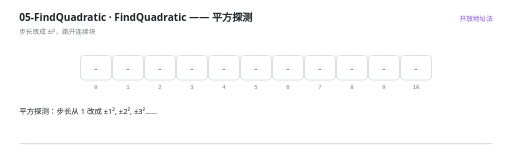
t = 0.00 s
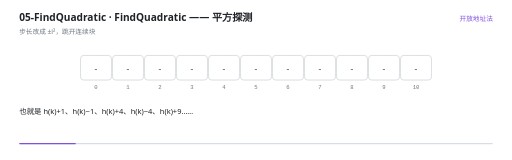
t = 1.56 s
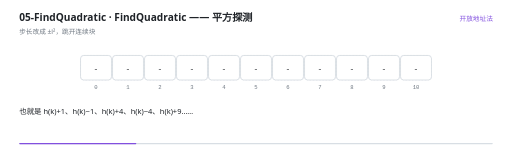
t = 3.22 s
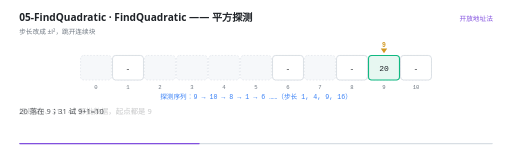
t = 4.96 s
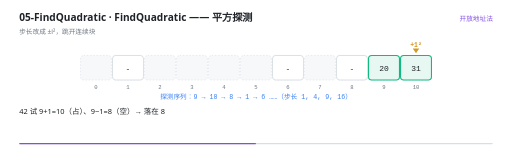
t = 6.50 s
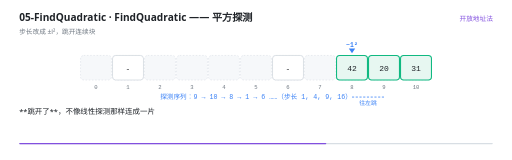
t = 8.43 s

The animated SVG that drew these frames (rendered in a browser with its animation timeline set to each time). Animation: 39 SMIL elements (animate=39); frames cover the first 8.43 s, repeats indefinitely.

<svg xmlns="http://www.w3.org/2000/svg" viewBox="0 0 960 300" width="960" height="300" role="img" aria-label="FindQuadratic —— 平方探测"><rect width="960" height="300" fill="#FFFFFF"/><g>
    <rect x="36" y="268" width="888" height="2.5" rx="1.25" fill="#D8DEE4"/>
    <rect x="36" y="268" width="0" height="2.5" rx="1.25" fill="#8250DF">
      <animate attributeName="width" values="0;888" dur="13s" repeatCount="indefinite" calcMode="linear"/>
    </rect>
  </g><text x="36" y="40" font-family="'Segoe UI','Microsoft YaHei UI','PingFang SC',system-ui,sans-serif" font-size="19" font-weight="600" fill="#1F2328">05-FindQuadratic · FindQuadratic —— 平方探测</text><text x="36" y="63" font-family="'Segoe UI','Microsoft YaHei UI','PingFang SC',system-ui,sans-serif" font-size="12.5" fill="#6E7781">步长改成 ±i²，跳开连续块</text><text x="924" y="40" text-anchor="end" font-family="'Segoe UI','Microsoft YaHei UI','PingFang SC',system-ui,sans-serif" font-size="12.5" fill="#8250DF">开放地址法</text><rect x="151" y="104" width="58" height="46" rx="6" fill="#F6F8FA" stroke="#D8DEE4" stroke-width="1" stroke-dasharray="3 3"/><text x="180" y="166" text-anchor="middle" font-family="ui-monospace,'Cascadia Code','JetBrains Mono',Consolas,monospace" font-size="10.5" fill="#6E7781">0</text><rect x="211" y="104" width="58" height="46" rx="6" fill="#F6F8FA" stroke="#D8DEE4" stroke-width="1" stroke-dasharray="3 3"/><text x="240" y="166" text-anchor="middle" font-family="ui-monospace,'Cascadia Code','JetBrains Mono',Consolas,monospace" font-size="10.5" fill="#6E7781">1</text><rect x="271" y="104" width="58" height="46" rx="6" fill="#F6F8FA" stroke="#D8DEE4" stroke-width="1" stroke-dasharray="3 3"/><text x="300" y="166" text-anchor="middle" font-family="ui-monospace,'Cascadia Code','JetBrains Mono',Consolas,monospace" font-size="10.5" fill="#6E7781">2</text><rect x="331" y="104" width="58" height="46" rx="6" fill="#F6F8FA" stroke="#D8DEE4" stroke-width="1" stroke-dasharray="3 3"/><text x="360" y="166" text-anchor="middle" font-family="ui-monospace,'Cascadia Code','JetBrains Mono',Consolas,monospace" font-size="10.5" fill="#6E7781">3</text><rect x="391" y="104" width="58" height="46" rx="6" fill="#F6F8FA" stroke="#D8DEE4" stroke-width="1" stroke-dasharray="3 3"/><text x="420" y="166" text-anchor="middle" font-family="ui-monospace,'Cascadia Code','JetBrains Mono',Consolas,monospace" font-size="10.5" fill="#6E7781">4</text><rect x="451" y="104" width="58" height="46" rx="6" fill="#F6F8FA" stroke="#D8DEE4" stroke-width="1" stroke-dasharray="3 3"/><text x="480" y="166" text-anchor="middle" font-family="ui-monospace,'Cascadia Code','JetBrains Mono',Consolas,monospace" font-size="10.5" fill="#6E7781">5</text><rect x="511" y="104" width="58" height="46" rx="6" fill="#F6F8FA" stroke="#D8DEE4" stroke-width="1" stroke-dasharray="3 3"/><text x="540" y="166" text-anchor="middle" font-family="ui-monospace,'Cascadia Code','JetBrains Mono',Consolas,monospace" font-size="10.5" fill="#6E7781">6</text><rect x="571" y="104" width="58" height="46" rx="6" fill="#F6F8FA" stroke="#D8DEE4" stroke-width="1" stroke-dasharray="3 3"/><text x="600" y="166" text-anchor="middle" font-family="ui-monospace,'Cascadia Code','JetBrains Mono',Consolas,monospace" font-size="10.5" fill="#6E7781">7</text><rect x="631" y="104" width="58" height="46" rx="6" fill="#F6F8FA" stroke="#D8DEE4" stroke-width="1" stroke-dasharray="3 3"/><text x="660" y="166" text-anchor="middle" font-family="ui-monospace,'Cascadia Code','JetBrains Mono',Consolas,monospace" font-size="10.5" fill="#6E7781">8</text><rect x="691" y="104" width="58" height="46" rx="6" fill="#F6F8FA" stroke="#D8DEE4" stroke-width="1" stroke-dasharray="3 3"/><text x="720" y="166" text-anchor="middle" font-family="ui-monospace,'Cascadia Code','JetBrains Mono',Consolas,monospace" font-size="10.5" fill="#6E7781">9</text><rect x="751" y="104" width="58" height="46" rx="6" fill="#F6F8FA" stroke="#D8DEE4" stroke-width="1" stroke-dasharray="3 3"/><text x="780" y="166" text-anchor="middle" font-family="ui-monospace,'Cascadia Code','JetBrains Mono',Consolas,monospace" font-size="10.5" fill="#6E7781">10</text><g opacity="0"><animate attributeName="opacity" values="1;1;0;0" keyTimes="0.0000;0.2969;0.3077;1.0000" dur="13s" repeatCount="indefinite" calcMode="linear"/><rect x="151" y="104" width="58" height="46" rx="6" fill="#FFFFFF" stroke="#D0D7DE" stroke-width="1.4"/><text x="180" y="132.5" text-anchor="middle" font-family="ui-monospace,'Cascadia Code','JetBrains Mono',Consolas,monospace" font-size="15" fill="#1F2328">-</text></g><g opacity="0"><animate attributeName="opacity" values="1;1;0;0" keyTimes="0.0000;0.7585;0.7692;1.0000" dur="13s" repeatCount="indefinite" calcMode="linear"/><rect x="211" y="104" width="58" height="46" rx="6" fill="#FFFFFF" stroke="#D0D7DE" stroke-width="1.4"/><text x="240" y="132.5" text-anchor="middle" font-family="ui-monospace,'Cascadia Code','JetBrains Mono',Consolas,monospace" font-size="15" fill="#1F2328">-</text></g><g opacity="0"><animate attributeName="opacity" values="1;1;0;0" keyTimes="0.0000;0.2969;0.3077;1.0000" dur="13s" repeatCount="indefinite" calcMode="linear"/><rect x="271" y="104" width="58" height="46" rx="6" fill="#FFFFFF" stroke="#D0D7DE" stroke-width="1.4"/><text x="300" y="132.5" text-anchor="middle" font-family="ui-monospace,'Cascadia Code','JetBrains Mono',Consolas,monospace" font-size="15" fill="#1F2328">-</text></g><g opacity="0"><animate attributeName="opacity" values="1;1;0;0" keyTimes="0.0000;0.2969;0.3077;1.0000" dur="13s" repeatCount="indefinite" calcMode="linear"/><rect x="331" y="104" width="58" height="46" rx="6" fill="#FFFFFF" stroke="#D0D7DE" stroke-width="1.4"/><text x="360" y="132.5" text-anchor="middle" font-family="ui-monospace,'Cascadia Code','JetBrains Mono',Consolas,monospace" font-size="15" fill="#1F2328">-</text></g><g opacity="0"><animate attributeName="opacity" values="1;1;0;0" keyTimes="0.0000;0.2969;0.3077;1.0000" dur="13s" repeatCount="indefinite" calcMode="linear"/><rect x="391" y="104" width="58" height="46" rx="6" fill="#FFFFFF" stroke="#D0D7DE" stroke-width="1.4"/><text x="420" y="132.5" text-anchor="middle" font-family="ui-monospace,'Cascadia Code','JetBrains Mono',Consolas,monospace" font-size="15" fill="#1F2328">-</text></g><g opacity="0"><animate attributeName="opacity" values="1;1;0;0" keyTimes="0.0000;0.2969;0.3077;1.0000" dur="13s" repeatCount="indefinite" calcMode="linear"/><rect x="451" y="104" width="58" height="46" rx="6" fill="#FFFFFF" stroke="#D0D7DE" stroke-width="1.4"/><text x="480" y="132.5" text-anchor="middle" font-family="ui-monospace,'Cascadia Code','JetBrains Mono',Consolas,monospace" font-size="15" fill="#1F2328">-</text></g><g opacity="0"><animate attributeName="opacity" values="1;1;0;0" keyTimes="0.0000;0.8662;0.8769;1.0000" dur="13s" repeatCount="indefinite" calcMode="linear"/><rect x="511" y="104" width="58" height="46" rx="6" fill="#FFFFFF" stroke="#D0D7DE" stroke-width="1.4"/><text x="540" y="132.5" text-anchor="middle" font-family="ui-monospace,'Cascadia Code','JetBrains Mono',Consolas,monospace" font-size="15" fill="#1F2328">-</text></g><g opacity="0"><animate attributeName="opacity" values="1;1;0;0" keyTimes="0.0000;0.2969;0.3077;1.0000" dur="13s" repeatCount="indefinite" calcMode="linear"/><rect x="571" y="104" width="58" height="46" rx="6" fill="#FFFFFF" stroke="#D0D7DE" stroke-width="1.4"/><text x="600" y="132.5" text-anchor="middle" font-family="ui-monospace,'Cascadia Code','JetBrains Mono',Consolas,monospace" font-size="15" fill="#1F2328">-</text></g><g opacity="0"><animate attributeName="opacity" values="1;1;0;0" keyTimes="0.0000;0.6046;0.6154;1.0000" dur="13s" repeatCount="indefinite" calcMode="linear"/><rect x="631" y="104" width="58" height="46" rx="6" fill="#FFFFFF" stroke="#D0D7DE" stroke-width="1.4"/><text x="660" y="132.5" text-anchor="middle" font-family="ui-monospace,'Cascadia Code','JetBrains Mono',Consolas,monospace" font-size="15" fill="#1F2328">-</text></g><g opacity="0"><animate attributeName="opacity" values="1;1;0;0" keyTimes="0.0000;0.2969;0.3077;1.0000" dur="13s" repeatCount="indefinite" calcMode="linear"/><rect x="691" y="104" width="58" height="46" rx="6" fill="#FFFFFF" stroke="#D0D7DE" stroke-width="1.4"/><text x="720" y="132.5" text-anchor="middle" font-family="ui-monospace,'Cascadia Code','JetBrains Mono',Consolas,monospace" font-size="15" fill="#1F2328">-</text></g><g opacity="0"><animate attributeName="opacity" values="1;1;0;0" keyTimes="0.0000;0.4508;0.4615;1.0000" dur="13s" repeatCount="indefinite" calcMode="linear"/><rect x="751" y="104" width="58" height="46" rx="6" fill="#FFFFFF" stroke="#D0D7DE" stroke-width="1.4"/><text x="780" y="132.5" text-anchor="middle" font-family="ui-monospace,'Cascadia Code','JetBrains Mono',Consolas,monospace" font-size="15" fill="#1F2328">-</text></g><g opacity="0"><animate attributeName="opacity" values="0;0;1;1;0" keyTimes="0.0000;0.2969;0.3077;0.9892;1.0000" dur="13s" repeatCount="indefinite" calcMode="linear"/><rect x="691" y="104" width="58" height="46" rx="6" fill="#E7F7F1" stroke="#10B981" stroke-width="2"/><text x="720" y="132.5" text-anchor="middle" font-family="ui-monospace,'Cascadia Code','JetBrains Mono',Consolas,monospace" font-size="15" fill="#1F2328">20</text></g><g opacity="0"><animate attributeName="opacity" values="0;0;1;1;0" keyTimes="0.0000;0.4508;0.4615;0.9892;1.0000" dur="13s" repeatCount="indefinite" calcMode="linear"/><rect x="751" y="104" width="58" height="46" rx="6" fill="#E7F7F1" stroke="#10B981" stroke-width="2"/><text x="780" y="132.5" text-anchor="middle" font-family="ui-monospace,'Cascadia Code','JetBrains Mono',Consolas,monospace" font-size="15" fill="#1F2328">31</text></g><g opacity="0"><animate attributeName="opacity" values="0;0;1;1;0" keyTimes="0.0000;0.6046;0.6154;0.9892;1.0000" dur="13s" repeatCount="indefinite" calcMode="linear"/><rect x="631" y="104" width="58" height="46" rx="6" fill="#E7F7F1" stroke="#10B981" stroke-width="2"/><text x="660" y="132.5" text-anchor="middle" font-family="ui-monospace,'Cascadia Code','JetBrains Mono',Consolas,monospace" font-size="15" fill="#1F2328">42</text></g><g opacity="0"><animate attributeName="opacity" values="0;0;1;1;0" keyTimes="0.0000;0.7585;0.7692;0.9892;1.0000" dur="13s" repeatCount="indefinite" calcMode="linear"/><rect x="211" y="104" width="58" height="46" rx="6" fill="#E7F7F1" stroke="#10B981" stroke-width="2"/><text x="240" y="132.5" text-anchor="middle" font-family="ui-monospace,'Cascadia Code','JetBrains Mono',Consolas,monospace" font-size="15" fill="#1F2328">53</text></g><g opacity="0"><animate attributeName="opacity" values="0;0;1;1;0" keyTimes="0.0000;0.8662;0.8769;0.9892;1.0000" dur="13s" repeatCount="indefinite" calcMode="linear"/><rect x="511" y="104" width="58" height="46" rx="6" fill="#E7F7F1" stroke="#10B981" stroke-width="2"/><text x="540" y="132.5" text-anchor="middle" font-family="ui-monospace,'Cascadia Code','JetBrains Mono',Consolas,monospace" font-size="15" fill="#1F2328">64</text></g><g opacity="0"><animate attributeName="opacity" values="0;0;1;1;0;0" keyTimes="0.0000;0.2969;0.3077;0.4508;0.4615;1.0000" dur="13s" repeatCount="indefinite" calcMode="linear"/><path d="M 720 100 l -6 -9 l 12 0 Z" fill="#D29922"/><text x="720" y="88" text-anchor="middle" font-family="ui-monospace,'Cascadia Code','JetBrains Mono',Consolas,monospace" font-size="12" font-weight="600" fill="#D29922">9</text></g><g opacity="0"><animate attributeName="opacity" values="0;0;1;1;0;0" keyTimes="0.0000;0.4508;0.4615;0.6046;0.6154;1.0000" dur="13s" repeatCount="indefinite" calcMode="linear"/><path d="M 780 100 l -6 -9 l 12 0 Z" fill="#D29922"/><text x="780" y="88" text-anchor="middle" font-family="ui-monospace,'Cascadia Code','JetBrains Mono',Consolas,monospace" font-size="12" font-weight="600" fill="#D29922">+1²</text></g><g opacity="0"><animate attributeName="opacity" values="0;0;1;1;0;0" keyTimes="0.0000;0.6046;0.6154;0.7585;0.7692;1.0000" dur="13s" repeatCount="indefinite" calcMode="linear"/><path d="M 660 100 l -6 -9 l 12 0 Z" fill="#3B82F6"/><text x="660" y="88" text-anchor="middle" font-family="ui-monospace,'Cascadia Code','JetBrains Mono',Consolas,monospace" font-size="12" font-weight="600" fill="#3B82F6">−1²</text></g><g opacity="0"><animate attributeName="opacity" values="0;0;1;1;0;0" keyTimes="0.0000;0.7585;0.7692;0.8662;0.8769;1.0000" dur="13s" repeatCount="indefinite" calcMode="linear"/><path d="M 240 100 l -6 -9 l 12 0 Z" fill="#3B82F6"/><text x="240" y="88" text-anchor="middle" font-family="ui-monospace,'Cascadia Code','JetBrains Mono',Consolas,monospace" font-size="12" font-weight="600" fill="#3B82F6">+2²</text></g><g opacity="0"><animate attributeName="opacity" values="0;0;1;1;0;0" keyTimes="0.0000;0.6046;0.6154;0.7585;0.7692;1.0000" dur="13s" repeatCount="indefinite" calcMode="linear"/><line x1="720" y1="182" x2="660" y2="182" stroke="#3B82F6" stroke-width="1.5" stroke-dasharray="4 3"/><text x="690" y="197" text-anchor="middle" font-family="'Segoe UI','Microsoft YaHei UI','PingFang SC',system-ui,sans-serif" font-size="11" fill="#3B82F6">往左跳</text></g><g opacity="0"><animate attributeName="opacity" values="0;0;1;1;0;0" keyTimes="0.0000;0.7585;0.7692;0.8662;0.8769;1.0000" dur="13s" repeatCount="indefinite" calcMode="linear"/><line x1="720" y1="182" x2="240" y2="182" stroke="#3B82F6" stroke-width="1.5" stroke-dasharray="4 3"/><text x="480" y="197" text-anchor="middle" font-family="'Segoe UI','Microsoft YaHei UI','PingFang SC',system-ui,sans-serif" font-size="11" fill="#3B82F6">再往右大跳</text></g><g opacity="0"><animate attributeName="opacity" values="0;0;1;1;0;0" keyTimes="0.0000;0.2969;0.3077;0.8046;0.8154;1.0000" dur="13s" repeatCount="indefinite" calcMode="linear"/><text x="480" y="186" text-anchor="middle" font-family="ui-monospace,'Cascadia Code','JetBrains Mono',Consolas,monospace" font-size="12.5" font-weight="400" fill="#3B82F6">探测序列：9 → 10 → 8 → 1 → 6 ……（步长 1, 4, 9, 16）</text></g><g opacity="0"><animate attributeName="opacity" values="0;0;1;1;0;0" keyTimes="0.0000;0.8046;0.8154;0.8662;0.8769;1.0000" dur="13s" repeatCount="indefinite" calcMode="linear"/><text x="480" y="186" text-anchor="middle" font-family="'Segoe UI','Microsoft YaHei UI','PingFang SC',system-ui,sans-serif" font-size="12.5" font-weight="400" fill="#10B981">一左一右、越跳越远 —— 所以不会连成一片</text></g><g opacity="0"><animate attributeName="opacity" values="0;0;1;1;0;0" keyTimes="0.0000;0.8662;0.8769;0.9277;0.9385;1.0000" dur="13s" repeatCount="indefinite" calcMode="linear"/><text x="480" y="186" text-anchor="middle" font-family="'Segoe UI','Microsoft YaHei UI','PingFang SC',system-ui,sans-serif" font-size="12.5" font-weight="400" fill="#D29922">但同起点的元素仍走同一条序列 → 「二次聚集」</text></g><g opacity="0"><animate attributeName="opacity" values="0;0;1;1;0" keyTimes="0.0000;0.9277;0.9385;0.9892;1.0000" dur="13s" repeatCount="indefinite" calcMode="linear"/><text x="480" y="186" text-anchor="middle" font-family="'Segoe UI','Microsoft YaHei UI','PingFang SC',system-ui,sans-serif" font-size="12.5" font-weight="400" fill="#EF4444">而且表长必须是 4k+3 形式的素数，否则有些格永远试不到</text></g><g opacity="0"><animate attributeName="opacity" values="1;1;0;0" keyTimes="0.0000;0.0938;0.1077;1.0000" dur="13s" repeatCount="indefinite" calcMode="linear"/><text x="36" y="214" font-family="'Segoe UI','Microsoft YaHei UI','PingFang SC',system-ui,sans-serif" font-size="14" fill="#1F2328">平方探测：步长从 1 改成 ±1², ±2², ±3²……</text></g><g opacity="0"><animate attributeName="opacity" values="0;0;1;1;0;0" keyTimes="0.0000;0.0938;0.1077;0.2938;0.3077;1.0000" dur="13s" repeatCount="indefinite" calcMode="linear"/><text x="36" y="214" font-family="'Segoe UI','Microsoft YaHei UI','PingFang SC',system-ui,sans-serif" font-size="14" fill="#1F2328">也就是 h(k)+1、h(k)−1、h(k)+4、h(k)−4、h(k)+9……</text></g><g opacity="0"><animate attributeName="opacity" values="0;0;1;1;0;0" keyTimes="0.0000;0.2938;0.3077;0.3708;0.3846;1.0000" dur="13s" repeatCount="indefinite" calcMode="linear"/><text x="36" y="214" font-family="'Segoe UI','Microsoft YaHei UI','PingFang SC',system-ui,sans-serif" font-size="14" fill="#1F2328">还是 20、31、42 那批数据，起点都是 9</text></g><g opacity="0"><animate attributeName="opacity" values="0;0;1;1;0;0" keyTimes="0.0000;0.3708;0.3846;0.4785;0.4923;1.0000" dur="13s" repeatCount="indefinite" calcMode="linear"/><text x="36" y="214" font-family="'Segoe UI','Microsoft YaHei UI','PingFang SC',system-ui,sans-serif" font-size="14" fill="#1F2328">20 落在 9；31 试 9+1=10</text></g><g opacity="0"><animate attributeName="opacity" values="0;0;1;1;0;0" keyTimes="0.0000;0.4785;0.4923;0.6015;0.6154;1.0000" dur="13s" repeatCount="indefinite" calcMode="linear"/><text x="36" y="214" font-family="'Segoe UI','Microsoft YaHei UI','PingFang SC',system-ui,sans-serif" font-size="14" fill="#1F2328">42 试 9+1=10（占）、9−1=8（空）→ 落在 8</text></g><g opacity="0"><animate attributeName="opacity" values="0;0;1;1;0;0" keyTimes="0.0000;0.6015;0.6154;0.6631;0.6769;1.0000" dur="13s" repeatCount="indefinite" calcMode="linear"/><text x="36" y="214" font-family="'Segoe UI','Microsoft YaHei UI','PingFang SC',system-ui,sans-serif" font-size="14" fill="#1F2328">**跳开了**，不像线性探测那样连成一片</text></g><g opacity="0"><animate attributeName="opacity" values="0;0;1;1;0;0" keyTimes="0.0000;0.6631;0.6769;0.7554;0.7692;1.0000" dur="13s" repeatCount="indefinite" calcMode="linear"/><text x="36" y="214" font-family="'Segoe UI','Microsoft YaHei UI','PingFang SC',system-ui,sans-serif" font-size="14" fill="#1F2328">继续：53 试 10、8 都占，9+4=13 → 绕回 2？这里落在 1</text></g><g opacity="0"><animate attributeName="opacity" values="0;0;1;1;0;0" keyTimes="0.0000;0.7554;0.7692;0.8015;0.8154;1.0000" dur="13s" repeatCount="indefinite" calcMode="linear"/><text x="36" y="214" font-family="'Segoe UI','Microsoft YaHei UI','PingFang SC',system-ui,sans-serif" font-size="14" fill="#1F2328">64 试 10、8、1 都占，9−4=5？这里落在 6</text></g><g opacity="0"><animate attributeName="opacity" values="0;0;1;1;0;0" keyTimes="0.0000;0.8015;0.8154;0.8938;0.9077;1.0000" dur="13s" repeatCount="indefinite" calcMode="linear"/><text x="36" y="214" font-family="'Segoe UI','Microsoft YaHei UI','PingFang SC',system-ui,sans-serif" font-size="14" fill="#1F2328">但平方探测没根治问题：**散列到同一起点的元素仍走同一条序列**</text></g><g opacity="0"><animate attributeName="opacity" values="0;0;1;1;0;0" keyTimes="0.0000;0.8938;0.9077;0.9400;0.9538;1.0000" dur="13s" repeatCount="indefinite" calcMode="linear"/><text x="36" y="214" font-family="'Segoe UI','Microsoft YaHei UI','PingFang SC',system-ui,sans-serif" font-size="14" fill="#1F2328">这叫「二次聚集」，比一次聚集好一些，但要根治得靠双散列</text></g><g opacity="0"><animate attributeName="opacity" values="0;0;1;1;0;0" keyTimes="0.0000;0.9400;0.9538;0.9785;0.9923;1.0000" dur="13s" repeatCount="indefinite" calcMode="linear"/><text x="36" y="214" font-family="'Segoe UI','Microsoft YaHei UI','PingFang SC',system-ui,sans-serif" font-size="14" fill="#1F2328">还有个更容易忽略的坑：**表长必须是 4k+3 形式的素数**</text></g><g opacity="0"><animate attributeName="opacity" values="0;0;1;1;0" keyTimes="0.0000;0.9785;0.9862;0.9923;1.0000" dur="13s" repeatCount="indefinite" calcMode="linear"/><text x="36" y="214" font-family="'Segoe UI','Microsoft YaHei UI','PingFang SC',system-ui,sans-serif" font-size="14" fill="#1F2328">否则 ±i² 覆盖不到全部格子，插入会「凭空失败」</text></g></svg>
